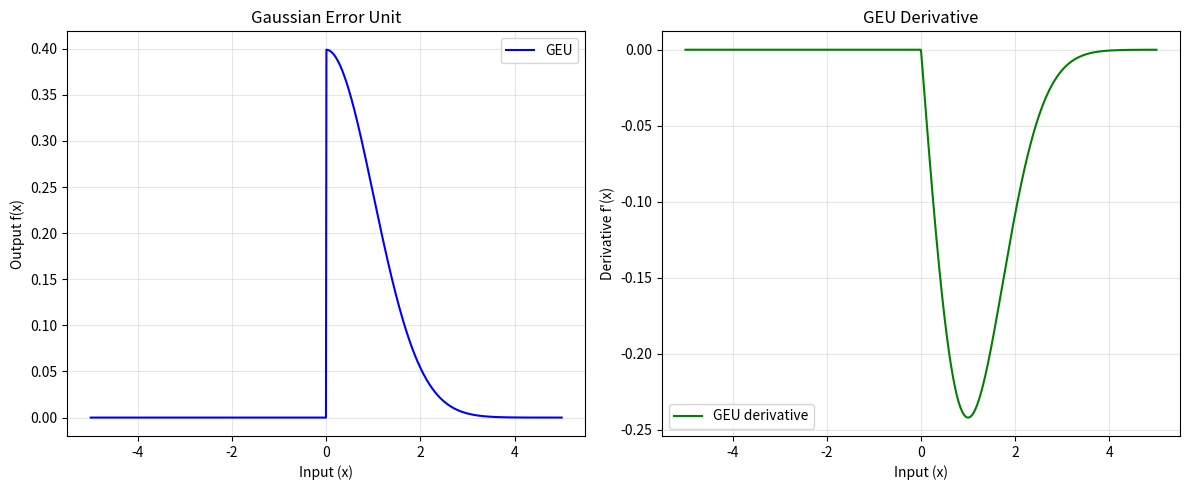

Write Python code to recreate this figure.
import numpy as np
from typing import Union, Callable
import matplotlib.pyplot as plt


class GaussianErrorUnit:
    """
    Implementation of Gaussian Error Unit (GEU) activation function.

    Time Complexity: O(n) for n input elements
    Space Complexity: O(n) for output storage

    Example:
        >>> activation = GaussianErrorUnit()
        >>> x = np.array([-2, -1, 0, 1, 2])
        >>> y = activation.forward(x)
    """

    def __init__(self, sigma: float = 1.0):
        """
        Args:
            sigma: Standard deviation parameter
        """
        self.sigma = sigma
        self.sqrt_2pi = np.sqrt(2 * np.pi)

    def forward(self, x: np.ndarray) -> np.ndarray:
        """
        Forward pass of GEU activation.

        f(x) = (1/√(2π)) * exp(-x²/2) if x >= 0
        f(x) = 0 if x < 0

        Args:
            x: Input array

        Returns:
            Activated values
        """
        return np.where(
            x >= 0, (1 / self.sqrt_2pi) * np.exp(-0.5 * (x / self.sigma) ** 2), 0
        )

    def derivative(self, x: np.ndarray) -> np.ndarray:
        """
        Compute derivative of GEU activation.

        f'(x) = -x * exp(-x²/2)/√(2π) if x >= 0
        f'(x) = 0 if x < 0
        """
        return np.where(
            x >= 0, -x * np.exp(-0.5 * (x / self.sigma) ** 2) / self.sqrt_2pi, 0
        )

    def plot_activation(self, x_range: tuple = (-5, 5), num_points: int = 1000) -> None:
        """Plot activation function and its derivative"""
        x = np.linspace(x_range[0], x_range[1], num_points)
        y = self.forward(x)
        dy = self.derivative(x)

        plt.figure(figsize=(12, 5))

        # Plot activation
        plt.subplot(1, 2, 1)
        plt.plot(x, y, "b-", label="GEU")
        plt.grid(True, alpha=0.3)
        plt.title("Gaussian Error Unit")
        plt.xlabel("Input (x)")
        plt.ylabel("Output f(x)")
        plt.legend()

        # Plot derivative
        plt.subplot(1, 2, 2)
        plt.plot(x, dy, "g-", label="GEU derivative")
        plt.grid(True, alpha=0.3)
        plt.title("GEU Derivative")
        plt.xlabel("Input (x)")
        plt.ylabel("Derivative f'(x)")
        plt.legend()

        plt.tight_layout()
        plt.show()


if __name__ == "__main__":
    # Example usage
    x = np.array([-2, -1, 0, 1, 2])

    # Create GEU with default sigma
    geu = GaussianErrorUnit()

    # Forward pass
    output = geu.forward(x)
    print(f"Input: {x}")
    print(f"GEU Output: {output}")

    # Plot activation and derivative
    geu.plot_activation()
